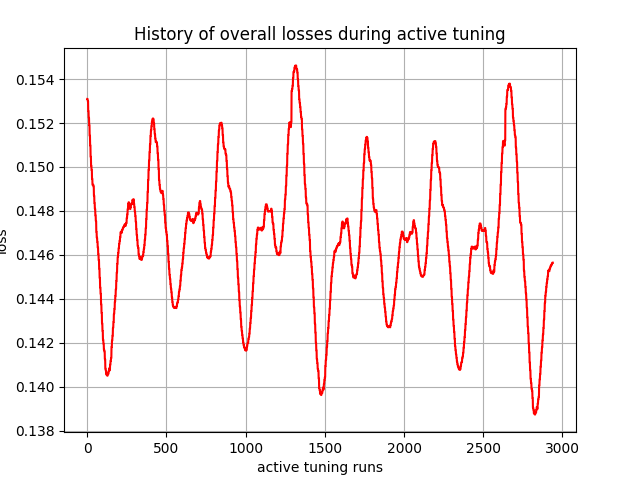

The file beside this chart, header and first rows:
, 0
0, 0.1531
1, 0.1531
2, 0.1531
3, 0.153
4, 0.153
5, 0.153
6, 0.1525
7, 0.1525
8, 0.1525
9, 0.1522
10, 0.1522
11, 0.1522
12, 0.1519
13, 0.1519
14, 0.1519
15, 0.1514
16, 0.1514
17, 0.1514
18, 0.151
19, 0.151
20, 0.151
21, 0.1505
22, 0.1505
23, 0.1505
24, 0.1501
25, 0.1501
26, 0.1501
27, 0.1499
28, 0.1499
29, 0.1499
30, 0.1495
31, 0.1495
32, 0.1495
33, 0.1492
34, 0.1492
35, 0.1492
36, 0.1492
37, 0.1492
38, 0.1492
39, 0.1491
40, 0.1491
41, 0.1491
42, 0.1487
43, 0.1487
44, 0.1487
45, 0.1484
46, 0.1484
47, 0.1484
48, 0.1481
49, 0.1481
50, 0.1481
51, 0.1478
52, 0.1478
53, 0.1478
54, 0.1475
55, 0.1475
56, 0.1475
57, 0.1471
58, 0.147
59, 0.147
... 2,880 more rows
